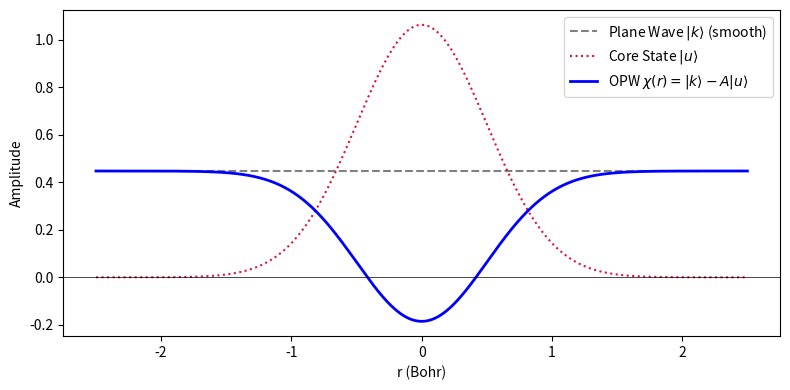

Reproduce this figure in Python.
import numpy as np
import matplotlib.pyplot as plt

# 1. Real-space grid for one unit cell centered at the nucleus (r = 0)
a = 5.0
r = np.linspace(-a / 2, a / 2, 1000)
dr = r[1] - r[0]

# 2. Localized core state u(r) (normalized Gaussian)
alpha = 2.0
u_core = ((2.0 * alpha / np.pi) ** 0.25) * np.exp(-alpha * r**2)

# Point 1: Smooth plane wave |k> (take k = 0, which is the flat constant wave)
phi_pw = (1.0 / np.sqrt(a)) * np.cos(0.0 * r)  # or exp(i*k*r)

# Point 2: Measure core character A = <core | plane wave>
# Numerical integration over the grid
A_numerical = np.sum(u_core * phi_pw) * dr

# Point 3: Subtract that exact portion out to get chi(r)
chi = phi_pw - A_numerical * u_core

# Check orthogonality: <core | chi> must be 0
overlap = np.sum(u_core * chi) * dr
print(f"Core projection A: {A_numerical:.4f}")
print(f"Overlap <u_core | chi>: {overlap:.1e}")

# Plotting to see the nodal dip near the nucleus
plt.figure(figsize=(8, 4))
plt.plot(r, phi_pw, '--', label='Plane Wave $|k\\rangle$ (smooth)', color='gray')
plt.plot(r, u_core, ':', label='Core State $|u\\rangle$', color='crimson')
plt.plot(r, chi, label='OPW $\\chi(r) = |k\\rangle - A|u\\rangle$', color='blue', linewidth=2)
plt.axhline(0, color='black', linewidth=0.5)
plt.xlabel('r (Bohr)')
plt.ylabel('Amplitude')
plt.legend()
plt.tight_layout()
plt.show()
